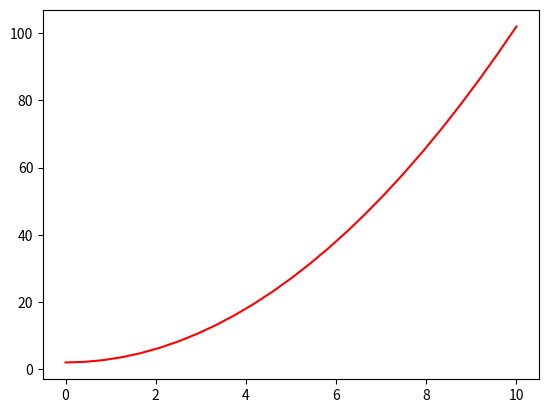
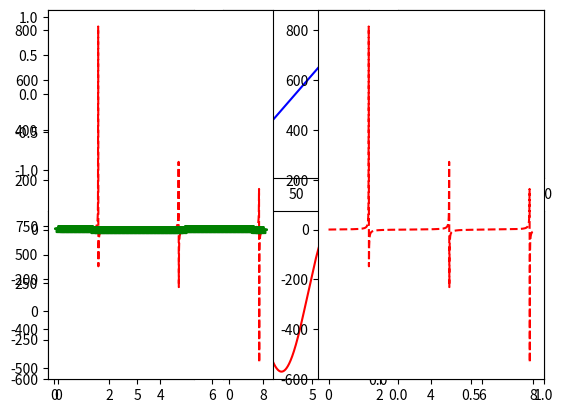

These charts were generated, in order, by the following Python code:
import numpy as np
from matplotlib import pylab, pyplot

x = np.linspace(0, 10, 25)  # random number within range 0 ~ 10, len(x) = 25
print(x)
y = x ** 2 + 2
print(y)

print(
    np.array([x, y])  # 2 by 25 array
        .reshape(25, 2)  # reshape to 25 by 2 (25 rows, 2 columns)
        # so, looks like "reshape" chops from left to right, top to btm, index 0 recursively
        .reshape(2, 25)
)

pylab.plot(x, y, 'r')
fig, axis = pyplot.subplots(2, 3)  # build a context: 2 by 3, will display 6 plot figs.

# ???
# axis[?,?] = fig.add_axes([.....])
# ???

x = np.linspace(0, 8, 1000)

axis[0, 0].plot(x, np.sin(x), 'g')  # row=0, col=0
axis[0, 1].plot(range(100), 'b')  # row=0, col=1
axis[0, 2].plot(x + 100, 'b')  # row=0, col=2
axis[1, 0].plot(x, np.tan(x), 'k')  # row=1, col=0
axis[1, 1].plot(x, np.cos(x), 'r')  # row=1, col=1

# No row=1, col=2, so it will be blank

fig.show()  # pyplot.figure().show()

# subplot (note: no 's')
# - index has to be unique, otherwise newer figure will replace the older figure,
#   unless: nrow and ncol are also the same, in that case, two (or more) figures combined into one holistic figure
# - otherwise, each time call "subplot", means saved a spot for new graph that is coming (below)

pylab.subplot(1, 2, 1)  # row, col, index
pylab.plot(x, np.tan(x), 'r--')
pylab.plot(x, np.cos(x), 'g*-')
pylab.subplot(1, 2, 2)  # row, col, index
pylab.plot(x, np.tan(x), 'r--')

# - then, if new canvas (nrow and ncol) is created, the old canvas is not changed but is re-proportioned.
# uncomment below to see:
# pylab.subplot(2,2, 1)  # row, col, index
# pylab.subplot(2,2, 2)  # row, col, index
# pylab.subplot(2,2, 3)  # row, col, index
# pylab.subplot(2,2, 4)  # row, col, index
# pylab.subplot(2,2, 5)  # row, col, index # throw error since out of boundary
# pylab.plot(x, np.cos(x), 'g*-')
